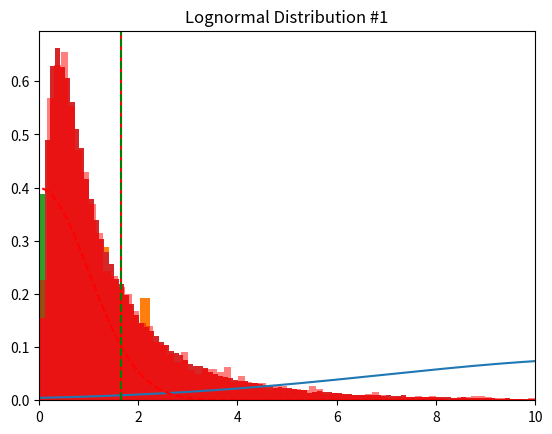
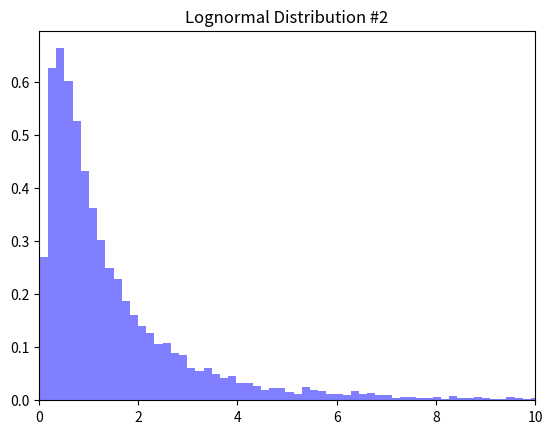
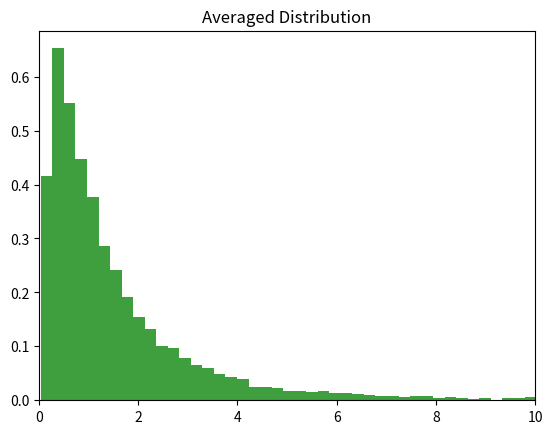

Write the Python code that produced these figures, in order. (Note: this script raises an exception after producing the figures.)
# Load in useful packages and make plots display inline
import numpy as np
import matplotlib.pyplot as plt
%config InlineBackend.figure_format = 'retina'
%matplotlib inline

def gauss(sig=1,x0=0):
    x = np.linspace(x0-10*sig,x0+10*sig,1000)
    y = 1.0/(np.sqrt(2*np.pi)*sig)*np.exp(-(x-x0)**2/(2*sig**2))
    return x,y

x,y = gauss(sig=5,x0=12)
plt.plot(x,y)
plt.title('Gaussian Curve')

# This draws 100 samples from a normal distribution with a mean of "0" and a standard deviation of "1"
rand = np.random.normal(0,1,100)
print(rand)

hist = plt.hist(np.random.normal(0,1,100),bins=20,density=True)

hist = plt.hist(np.random.normal(0,1,10000),bins=50,density=True,edgecolor='none')
x,y = gauss(sig=1,x0=0)
plt.plot(x,y,'r--')

# This line "draws" 100000 samples
dist = np.random.lognormal(0,1,100000)
plt.hist(dist[dist<10],bins=100,density=True)
# This is what the mean of the distribution should be
plt.axvline(x=np.sqrt(np.e),linestyle='-',color='red')
# This is the actual mean of the distribution
plt.axvline(x=np.mean(dist),linestyle='--',color='green')

print(np.sqrt(np.e),np.mean(dist))

size = 10000
dist1 = np.random.lognormal(0,1,size)
dist2 = np.random.lognormal(0,1,size)
dist3 = np.random.lognormal(0,1,size)
dist = (dist1+dist2+dist3)/3.0
plt.figure(1)
hist = plt.hist(dist1,bins=300,density=True,edgecolor='none',alpha=0.5,color='red')
plt.xlim(0,10)
plt.title('Lognormal Distribution #1')
plt.figure(2)
hist = plt.hist(dist2,bins=300,density=True,edgecolor='none',alpha=0.5,color='blue')
plt.xlim(0,10)
plt.title('Lognormal Distribution #2')

plt.figure(3)
hist = plt.hist(dist3,bins=300,density=True,edgecolor='none',alpha=0.5,color='green')
plt.xlim(0,10)
plt.title('Lognormal Distribution #3')

plt.figure(3)
hist = plt.hist(dist3,bins=300,density=True,edgecolor='none',alpha=0.5,color='green')
plt.xlim(0,10)
plt.title('Averaged Distribution')



# The size of each distribution
size = 10000

# The number of distributions that we will average
ndist = 1000

# Create an array of zeros and then accumulate the values from each draw.
dist =  np.zeros(size)
for i in range(ndist):
    dist += np.random.lognormal(0,1,size)

# Now divide by the number of distributions to find the average values
dist /= np.float(ndist)

# Plot the resultant distribution
hist = plt.hist(dist,bins=100,density=True,edgecolor='none')

hist = plt.hist(dist,bins=100,density=True,edgecolor='none')
x,y = gauss(x0=np.mean(dist),sig=np.std(dist))
plt.plot(x,y,'r--')
#xlim = plt.xlim(1.56,1.74)

